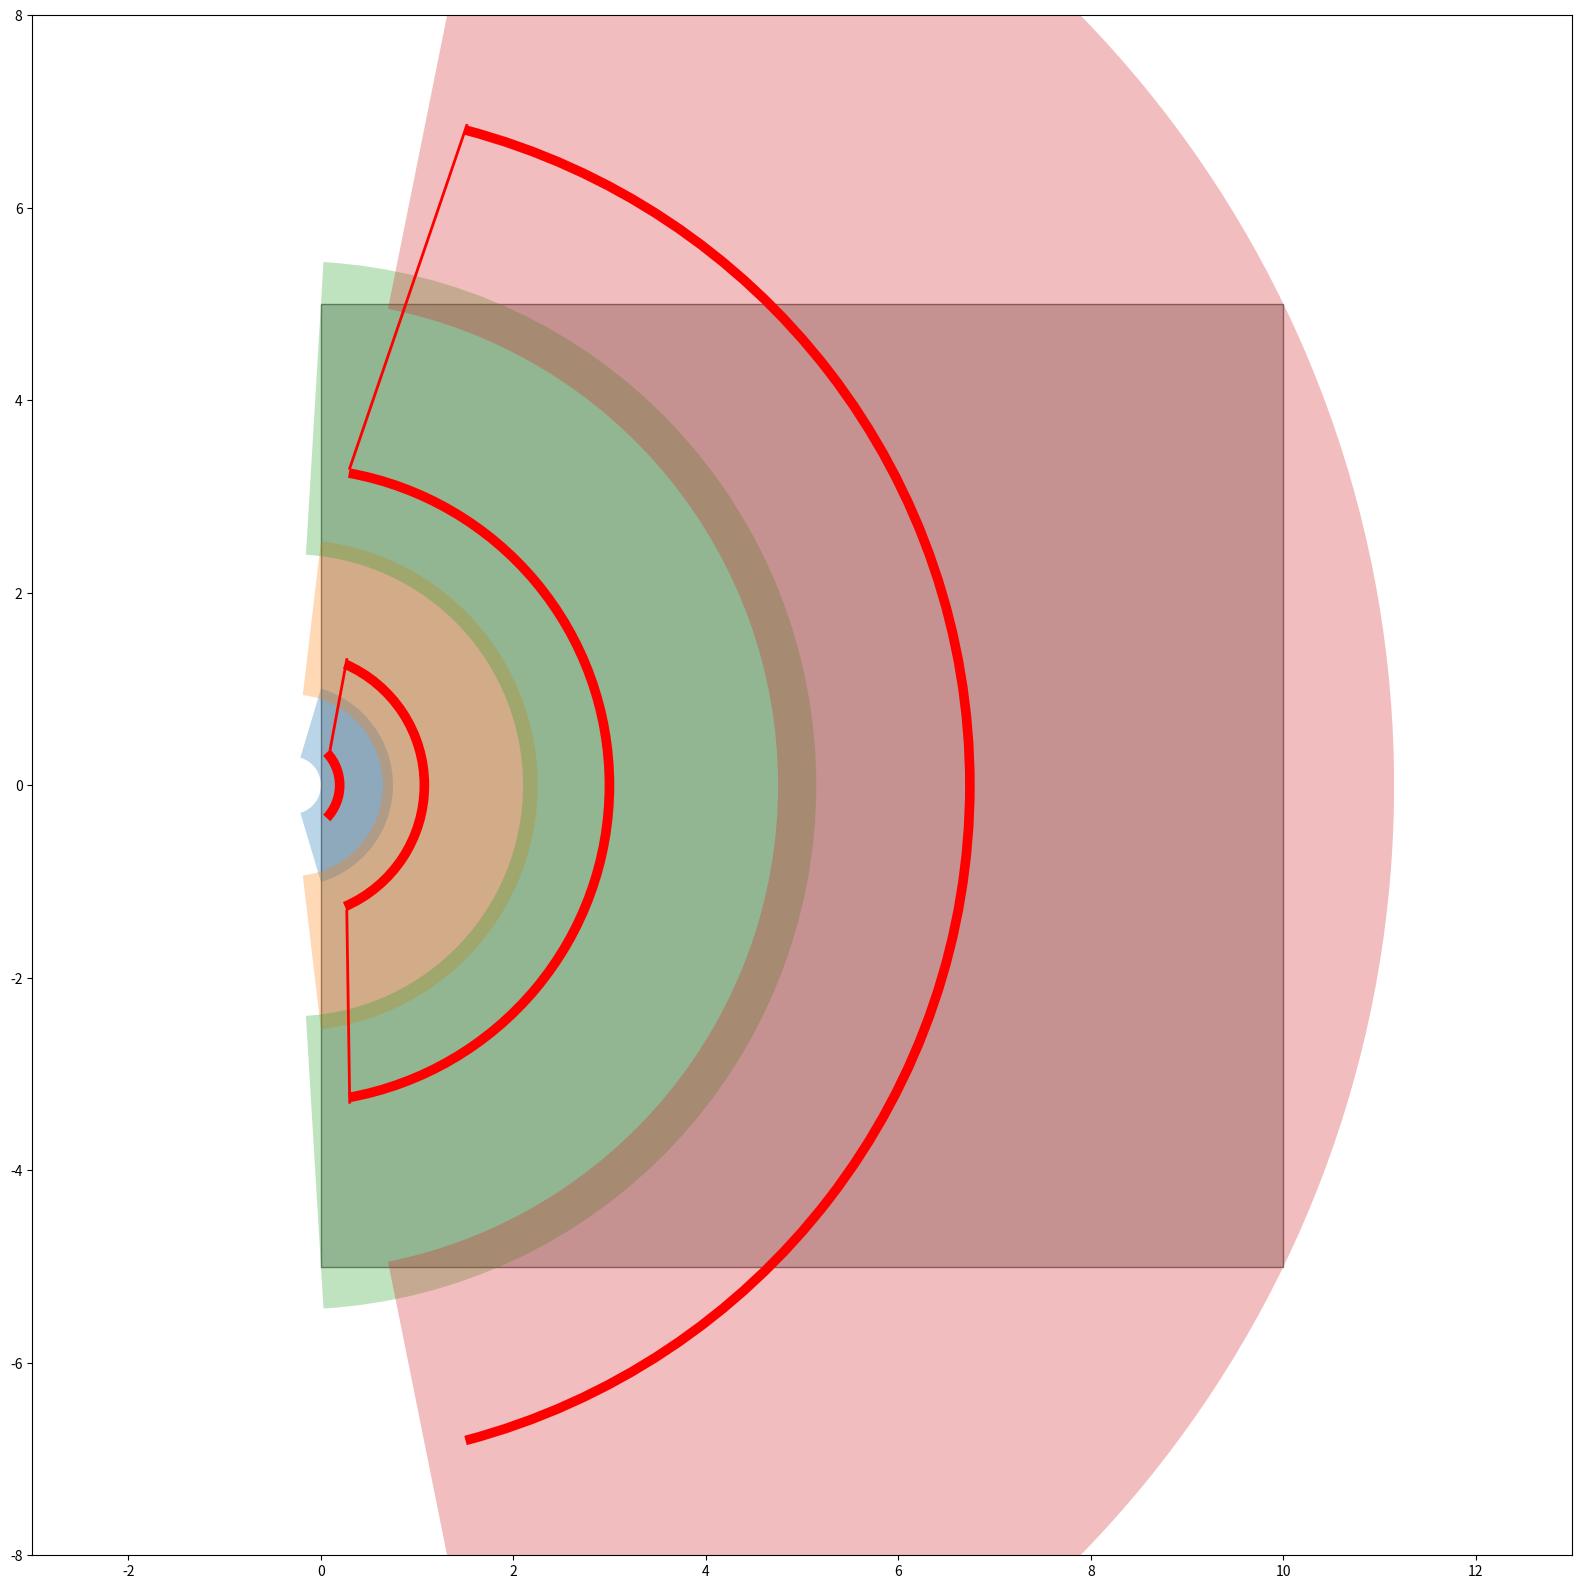

Write the Python code that produced this figure.
#!/usr/bin/env python3

import matplotlib.pyplot as plt
import matplotlib.patches as patches
from math import degrees, atan, tan, radians, sin, cos, sqrt
import numpy as np


class AutoTra:
    def __init__(self, h=100, a=None, overlapOn=True, pitchLevelOn=True, drawNum=-1, pos2d=None, hfovPitchRatio=1):
        self.h = h
        if a is not None:
            self.a = a
        else:
            self.a = 3000 * self.h / 100
        if pos2d is None:
            self.pos2d = np.array([-self.h / 2, 0])
        else:
            self.pos2d = np.array(pos2d)
        self.ratio = 16 / 9
        self.SENSOR_WIDTH = tan(radians(2.3) / 2) * 2 * 129
        self.hfovPitchRatio = hfovPitchRatio

        print(f'a: {self.a:.2f} pos: {self.pos2d} h: {self.h:.2f}')

        self.cmap = plt.get_cmap('tab10')

        self.overlapD = 10 * self.h / 100 if overlapOn else 0

        self.pitchLevelOn = pitchLevelOn
        self.drawNum = drawNum

        def overlapM(m):
            if m == 90:
                return m
            r = self.getRFromPitch(m)
            rr = r * (self.h - self.overlapD) / self.h
            return self.getPitchFromR(rr)

        def overlap(p, m):
            hFov = self.getHFovFromPitch(p)
            vFov = 2 * degrees(atan(tan(radians(hFov / 2)) * 9 / 16))
            overlapRatio = 0.1
            gap = overlapM(m) - p
            # gap = m - p
            return gap < vFov / 2

        def getNewP(m):
            l, r = 0, m
            while abs(r - l) > 1e-3:
                mid = (l + r) / 2
                if overlap(mid, m):
                    r = mid
                else:
                    l = mid
            return l

        self.pRange = [90, 0]
        if self.pos2d[0] < 0:
            self.pRange[0] = degrees(atan(self.h / (-self.pos2d[0])))
            self.pRange[1] = degrees(atan(self.h / sqrt((self.a - self.pos2d[0]) ** 2 + (self.a / 2) ** 2)))

        # self.pRange[0] = 50

        print('pRange:', self.pRange)
        nowMinP = self.pRange[0]
        nowMaxP = self.pRange[0]
        self.pitches = []

        while nowMinP > self.pRange[1]:
            self.pitches.append(getNewP(nowMinP))
            nowP = self.pitches[-1]
            nowVFov = self.getVFovFromPitch(nowP)
            nowMinP = min(nowMinP, nowP - nowVFov / 2)
            nowMaxP = min(nowMaxP, nowP + nowVFov / 2)
            # print(f'podP: {self.pitches[-1]:.12f} [{nowMinP:.2f}, {nowMaxP:.2f}]')

        print('-' * 10 + 'Pod P Results' + '-' * 10)
        for ind, podP in enumerate(self.pitches):
            print(f'### Round {ind + 1}')
            print(f'p: {podP:.12f}({90 - podP:.12f}) -> hfov: {self.getHFovFromPitch(podP):.2f}')
            print(f'yawRange: {self.getYawRangeFromPitch(podP)[1] - self.getHFovFromPitch(podP) / 2:.2f}')
            print(f'p Range: {podP - self.getVFovFromPitch(podP) / 2:.2f} ~ {podP + self.getVFovFromPitch(podP) / 2:.2f}')
            print(f'R Range: {self.getRFromPitch(podP - self.getVFovFromPitch(podP) / 2):.2f} ~ {self.getRFromPitch(podP + self.getVFovFromPitch(podP) / 2):.2f}')
            pass
        print('-' * 30)

        self.theList = []

        for ind, podP in enumerate(self.pitches):
            hfov = self.getHFovFromPitch(podP)
            yRange = self.getYawRangeFromPitch(podP)[1] - self.getHFovFromPitch(podP) / 2
            if ind % 2 == 0:
                yRange = -yRange
            print(f'[{90 - podP:.6f}, {yRange:.2f}, {hfov:.2f}, 20], [{90 - podP:.6f}, {-yRange:.2f}, {hfov:.2f}, {hfov/3:.2f}]')
            self.theList.append([90 - podP, yRange, hfov, 20])
            self.theList.append([90 - podP, -yRange, hfov, hfov / 4])

        self.theList.append([90, 0, 60, 20])
        print('### The List ###')
        print(self.theList)
        print('################')

    def getRFromPitch(self, pitch):
        pitchCliped = min(self.pRange[0], max(self.pRange[1], pitch))
        # pitchCliped = pitch
        r = self.h / tan(radians(pitchCliped))
        return r

    def getPitchFromR(self, r):
        return degrees(atan(self.h / r))

    def getPosFromPitchYaw(self, pitch, yaw):
        r = self.getRFromPitch(pitch)
        return np.array([r * cos(radians(yaw)), r * sin(radians(yaw))]) + self.pos2d

    def clipPitch(self, pitch):
        return min(60, max(2.3, pitch))

    def getFFromHfov(self, hfov):
        return self.SENSOR_WIDTH / 2 / tan(radians(hfov / 2))

    def getHFovFromF(self, f):
        return degrees(2 * atan(self.SENSOR_WIDTH / 2 / f))

    def getHFovFromPitch(self, pitch):
        if not self.pitchLevelOn:
            return pitch
        hfovExact = self.clipPitch(self.hfovPitchRatio * pitch)
        # print(f'Pitch: {pitch:.2f} -> Hfov: {hfovExact:.2f}')
        fExact = self.getFFromHfov(hfovExact)
        # print(f'F: {fExact:.2f}')
        fUnit = 4.3
        fLevel = round(fExact / fUnit) * fUnit
        hfovLevel = self.getHFovFromF(fLevel)
        # print(f'fLevel: {fLevel:.2f} -> hfovLevel: {hfovLevel:.2f}')
        return min(60.0, max(hfovLevel, 2.3))

    def getVFovFromHFov(self, hFov):
        return 2 * degrees(atan(tan(radians(hFov / 2)) / self.ratio))

    def getVFovFromPitch(self, pitch):
        return self.getVFovFromHFov(self.getHFovFromPitch(pitch))

    def getYawRangeFromPitch(self, pitch):
        vFov = self.getVFovFromPitch(pitch)
        biggerPitch = pitch + vFov / 2
        rWithBiggerPitch = self.getRFromPitch(biggerPitch)
        smallerPitch = pitch - vFov / 2
        rWithSmallerPitch = self.getRFromPitch(smallerPitch)

        rToCorner = sqrt(self.pos2d[0] ** 2 + (self.a / 2) ** 2)

        r = rToCorner
        if rWithBiggerPitch < rWithSmallerPitch <= rToCorner:
            r = rWithSmallerPitch
        elif rToCorner <= rWithBiggerPitch < rWithSmallerPitch:
            r = rWithBiggerPitch

        mostFar = np.array([0, sqrt(r ** 2 - self.pos2d[0] ** 2)])
        if mostFar[1] > self.a / 2:
            mostFar[0] = sqrt(r ** 2 - (self.a / 2) ** 2)
            mostFar[1] = self.a / 2

        rel = mostFar - self.pos2d
        if rel[0] == 0:
            return -90, 90
        else:
            yaw = degrees(atan(rel[1] / rel[0]))
            return -yaw, yaw

    def drawSectorRing(self, ax, inner_radius, outer_radius, start_angle, end_angle, color='blue', alpha=0.2):
        sector = patches.Wedge(
            self.pos2d,
            outer_radius,
            start_angle,
            end_angle,
            width=outer_radius - inner_radius,
            facecolor=color,
            alpha=alpha,
            edgecolor='none'
        )
        ax.add_artist(sector)

    def drawRingTra(self, ax, radius, start_angle, end_angle, color='blue', alpha=1):
        ring = patches.Wedge(
            self.pos2d,
            radius,
            start_angle,
            end_angle,
            width=0.1,
            facecolor=color,
            alpha=alpha,
            edgecolor='none'
        )
        ax.add_artist(ring)

    def drawOneGlance(self, ax, pitch, yaw):
        hFov = self.getHFovFromPitch(pitch)
        vFov = self.getVFovFromPitch(pitch)
        ax.add_artist(
            patches.Wedge(
                self.pos2d,
                self.getRFromPitch(pitch - vFov / 2),
                yaw - hFov / 2,
                yaw + hFov / 2,
                width=self.getRFromPitch(pitch - vFov / 2) - self.getRFromPitch(pitch + vFov / 2),
                edgecolor='blue',
                facecolor='none'
            )
        )
        pos = self.getPosFromPitchYaw(pitch, yaw)
        ax.plot(*pos, '*', color='blue', alpha=0.5)

    def drawBetweenLine(self, ax, prePitch, nxtPitch, color='blue', alpha=1.0, rev=False):
        preHFov = self.getHFovFromPitch(prePitch)
        preYaw = self.getYawRangeFromPitch(prePitch)[1]
        prePos = self.getPosFromPitchYaw(prePitch, (preYaw - preHFov / 2) * (-1 if rev else 1))

        nxtHFov = self.getHFovFromPitch(nxtPitch)
        nxtYaw = self.getYawRangeFromPitch(nxtPitch)[1]
        nxtPos = self.getPosFromPitchYaw(nxtPitch, (nxtYaw - nxtHFov / 2) * (-1 if rev else 1))

        print(f'Between Line [{prePitch:.2f}, {preYaw - preHFov / 2:.2f}] --> [{nxtPitch:.2f}, {nxtYaw - nxtHFov / 2:.2f}]')
        ax.plot([prePos[0], nxtPos[0]], [prePos[1], nxtPos[1]], color=color, alpha=alpha, linewidth=2)

    def drawSearchAnnulus(self, ax, pitch, color='blue', alpha=0.5, rev=False):
        hFov = self.getHFovFromPitch(pitch)
        vFov = self.getVFovFromPitch(pitch)
        yawRange = self.getYawRangeFromPitch(pitch)
        print(f'This round P: {pitch:.2f} Yaw Range: {yawRange} Hfov: {self.getHFovFromPitch(pitch):.2f}')
        self.drawSectorRing(
            ax=ax,
            inner_radius=self.getRFromPitch(pitch + vFov / 2),
            outer_radius=self.getRFromPitch(pitch - vFov / 2),
            start_angle=yawRange[0],
            end_angle=yawRange[1],
            color=color,
            alpha=alpha
        )
        print(f'Ring: [{pitch:.2f}, {yawRange[0]:.2f}] --> [{pitch:.2f}, {yawRange[1]:.2f}]')
        self.drawRingTra(
            ax=ax,
            radius=self.getRFromPitch(pitch),
            start_angle=yawRange[0] + hFov / 2,
            end_angle=yawRange[1] - hFov / 2,
            color='red'
        )
        print(f'Pod Tra: [{pitch:.2f}, {yawRange[0] + hFov / 2:.2f}] --> [{pitch:.2f}, {yawRange[1] - hFov / 2:.2f}]')
        # self.drawOneGlance(
        #     ax=ax,
        #     pitch=pitch,
        #     yaw=(yawRange[0] + hFov / 2) * (-1 if rev else 1)
        # )

    def inflateInterval(self, interval=None, ratio=0.1):
        if interval is None:
            interval = [0, 1]
        interval = np.array(interval)
        return np.array([
            interval[0] - (interval[1] - interval[0]) * ratio,
            interval[1] + (interval[1] - interval[0]) * ratio
        ])

    def draw(self):
        self.fig = plt.figure(figsize=(20, 20))
        self.ax = self.fig.add_subplot(111)
        self.ax.set_aspect('equal')
        self.ax.set_xlim(self.inflateInterval([0, self.a], ratio=0.3))
        self.ax.set_ylim(self.inflateInterval([-self.a / 2, self.a / 2], ratio=0.3))

        self.ax.add_patch(
            patches.Rectangle(
                (0, -self.a / 2),
                self.a,
                self.a,
                facecolor='gray',
                alpha=0.5,
                edgecolor='black'
            )
        )

        for ind, p in enumerate(self.pitches):
            if 0 < self.drawNum <= ind:
                break
            print(f'--- Round #{ind + 1} ---')
            if ind > 0:
                self.drawBetweenLine(self.ax, self.pitches[ind - 1], p, rev=(ind % 2 == 0), color='red', alpha=1.0)
            color = self.cmap(ind)
            self.drawSearchAnnulus(self.ax, p, color=color, alpha=0.3, rev=(ind % 2 == 0))

        plt.show()


if __name__ == '__main__':
    autoTra = AutoTra(h=0.6, a=10, pitchLevelOn=True, overlapOn=True, drawNum=-1, hfovPitchRatio=1.5)
    autoTra.draw()
